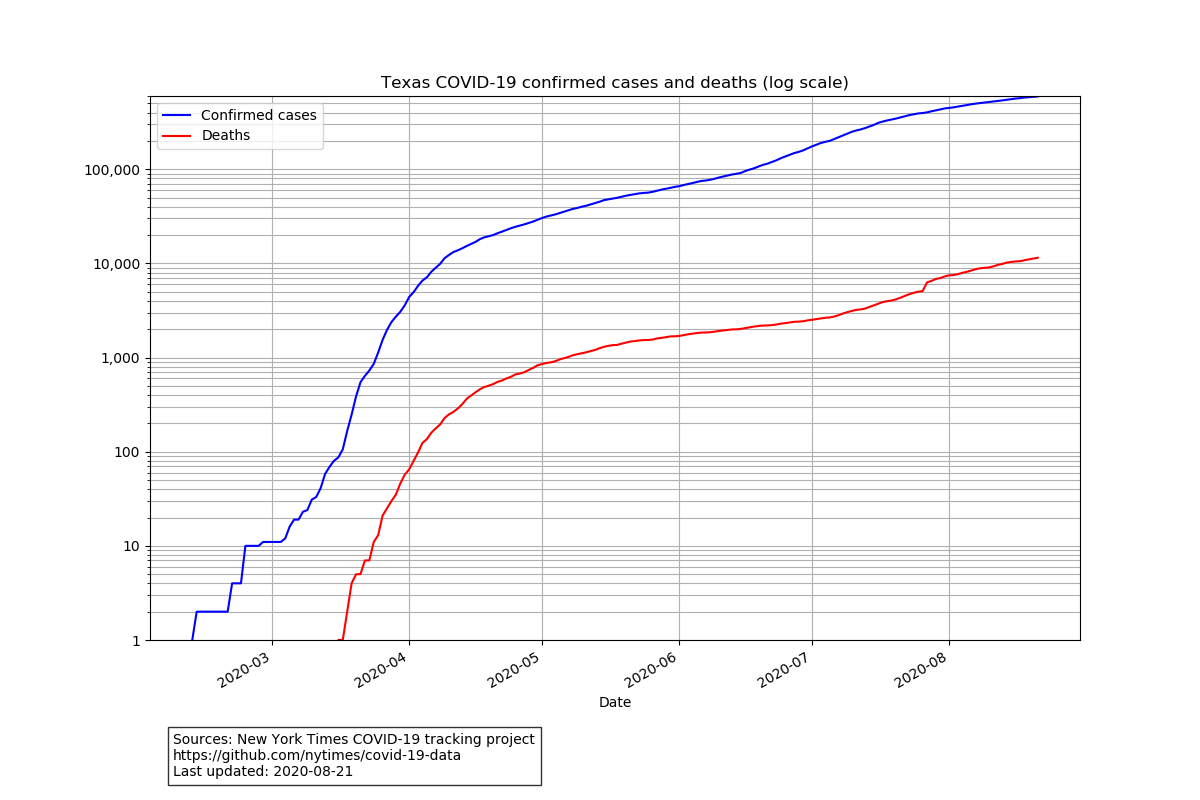

Data behind this chart, as committed beside it:
date, cases, deaths
2020-02-12, 1, 0
2020-02-13, 2, 0
2020-02-14, 2, 0
2020-02-15, 2, 0
2020-02-16, 2, 0
2020-02-17, 2, 0
2020-02-18, 2, 0
2020-02-19, 2, 0
2020-02-20, 2, 0
2020-02-21, 4, 0
2020-02-22, 4, 0
2020-02-23, 4, 0
2020-02-24, 10, 0
2020-02-25, 10, 0
2020-02-26, 10, 0
2020-02-27, 10, 0
2020-02-28, 11, 0
2020-02-29, 11, 0
2020-03-01, 11, 0
2020-03-02, 11, 0
2020-03-03, 11, 0
2020-03-04, 12, 0
2020-03-05, 16, 0
2020-03-06, 19, 0
2020-03-07, 19, 0
2020-03-08, 23, 0
2020-03-09, 24, 0
2020-03-10, 31, 0
2020-03-11, 33, 0
2020-03-12, 41, 0
2020-03-13, 58, 0
2020-03-14, 69, 0
2020-03-15, 80, 0
2020-03-16, 87, 1
2020-03-17, 106, 1
2020-03-18, 166, 2
2020-03-19, 248, 4
2020-03-20, 386, 5
2020-03-21, 547, 5
2020-03-22, 639, 7
2020-03-23, 728, 7
2020-03-24, 857, 11
2020-03-25, 1132, 13
2020-03-26, 1542, 21
2020-03-27, 1971, 25
2020-03-28, 2381, 30
2020-03-29, 2722, 35
2020-03-30, 3065, 46
2020-03-31, 3588, 57
2020-04-01, 4402, 65
2020-04-02, 4952, 80
2020-04-03, 5773, 98
2020-04-04, 6566, 124
2020-04-05, 7117, 136
2020-04-06, 8150, 159
2020-04-07, 8968, 177
2020-04-08, 9897, 195
2020-04-09, 11372, 228
2020-04-10, 12291, 249
2020-04-11, 13208, 265
... 132 more rows
